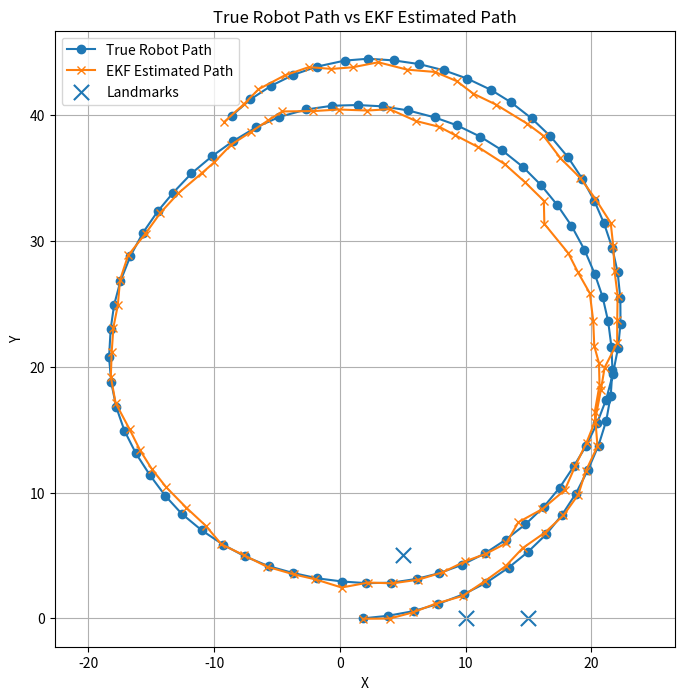
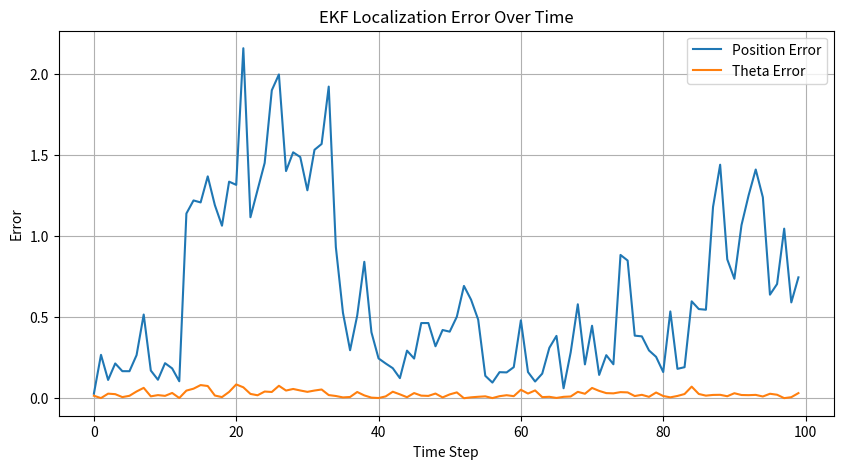

These figures' Python source, in order:
# 2D EKF Robot Localization
# State: [x, y, theta]
# Sensor: range + bearing to known landmarks

import random
import numpy as np
import matplotlib.pyplot as plt


class Robot:
    def __init__(self, x, y, theta):
        self.x = x
        self.y = y
        self.theta = theta

    def move_robot(self, v, omega, dt):
        v_noisy = v + random.gauss(0, 0.1)
        omega_noisy = omega + random.gauss(0, 0.02)

        self.x += v_noisy * np.cos(self.theta) * dt
        self.y += v_noisy * np.sin(self.theta) * dt
        self.theta += omega_noisy * dt


class EKFLocalizer:
    def __init__(self):
        self.mu = np.array([[0.0], [0.0], [0.0]])
        self.Sigma = np.eye(3) * 0.5

    def predict(self, v, omega, dt):
        x = self.mu[0, 0]
        y = self.mu[1, 0]
        theta = self.mu[2, 0]

        self.mu[0, 0] = x + v * np.cos(theta) * dt
        self.mu[1, 0] = y + v * np.sin(theta) * dt
        self.mu[2, 0] = theta + omega * dt

        F = np.array([
            [1, 0, -v * np.sin(theta) * dt],
            [0, 1,  v * np.cos(theta) * dt],
            [0, 0, 1]
        ])

        Q = np.array([
            [0.1, 0, 0],
            [0, 0.1, 0],
            [0, 0, 0.01]
        ])

        self.Sigma = F @ self.Sigma @ F.T + Q

    def update(self, measurement, landmark):
        lx, ly = landmark

        mu_x = self.mu[0, 0]
        mu_y = self.mu[1, 0]
        mu_theta = self.mu[2, 0]

        dx = lx - mu_x
        dy = ly - mu_y

        q = dx**2 + dy**2
        predicted_range = np.sqrt(q)

        if predicted_range < 1e-6:
            return

        predicted_bearing = np.arctan2(dy, dx) - mu_theta

        predicted_measurement = np.array([
            [predicted_range],
            [predicted_bearing]
        ])

        y = measurement - predicted_measurement

        # normalize bearing innovation
        y[1, 0] = np.arctan2(np.sin(y[1, 0]), np.cos(y[1, 0]))

        H = np.array([
            [-dx / predicted_range, -dy / predicted_range, 0],
            [dy / q, -dx / q, -1]
        ])

        R = np.array([
            [0.25, 0],
            [0, 0.05]
        ])

        S = H @ self.Sigma @ H.T + R
        K = self.Sigma @ H.T @ np.linalg.inv(S)

        self.mu = self.mu + K @ y

        I = np.eye(3)
        self.Sigma = (I - K @ H) @ self.Sigma


if __name__== "__main__":
    # Simulation setup

    robot = Robot(0, 0, 0)
    ekf = EKFLocalizer()

    landmarks = [
        (5, 5),
        (10, 0),
        (15, 0)
    ]

    v = 2.0
    omega = 0.1
    dt = 1.0
    num_steps = 100

    x_positions = []
    y_positions = []

    ekf_x_positions = []
    ekf_y_positions = []

    position_errors = []
    theta_errors = []


    # Simulation loop

    for step in range(num_steps):
        robot.move_robot(v, omega, dt)
        ekf.predict(v, omega, dt)

        x_positions.append(robot.x)
        y_positions.append(robot.y)

        for lx, ly in landmarks:
            dx_true = lx - robot.x
            dy_true = ly - robot.y

            true_range = np.sqrt(dx_true**2 + dy_true**2)
            true_bearing = np.arctan2(dy_true, dx_true) - robot.theta

            noisy_range = true_range + random.gauss(0, 0.5)
            noisy_bearing = true_bearing + random.gauss(0, 0.05)

            measurement = np.array([
                [noisy_range],
                [noisy_bearing]
            ])

            ekf.update(measurement, (lx, ly))

        ekf_x_positions.append(ekf.mu[0, 0])
        ekf_y_positions.append(ekf.mu[1, 0])

        position_error = np.sqrt(
            (robot.x - ekf.mu[0, 0])**2 +
            (robot.y - ekf.mu[1, 0])**2
        )

        theta_error = abs(robot.theta - ekf.mu[2, 0])
        theta_error = np.arctan2(np.sin(theta_error), np.cos(theta_error))
        theta_error = abs(theta_error)

        position_errors.append(position_error)
        theta_errors.append(theta_error)

        print(f"Step {step + 1}")
        print(f"True Pose: x={robot.x:.3f}, y={robot.y:.3f}, theta={robot.theta:.3f}")
        print(f"EKF Pose:  x={ekf.mu[0,0]:.3f}, y={ekf.mu[1,0]:.3f}, theta={ekf.mu[2,0]:.3f}")
        print(f"Position Error: {position_error:.3f}")
        print(f"Theta Error: {theta_error:.3f}")
        print()


    # Plot 1: trajectory

    plt.figure(figsize=(8, 8))

    plt.plot(
        x_positions,
        y_positions,
        marker="o",
        label="True Robot Path"
    )

    plt.plot(
        ekf_x_positions,
        ekf_y_positions,
        marker="x",
        label="EKF Estimated Path"
    )

    landmark_x = [p[0] for p in landmarks]
    landmark_y = [p[1] for p in landmarks]

    plt.scatter(
        landmark_x,
        landmark_y,
        marker="x",
        s=120,
        label="Landmarks"
    )

    plt.xlabel("X")
    plt.ylabel("Y")
    plt.title("True Robot Path vs EKF Estimated Path")
    plt.grid(True)
    plt.axis("equal")
    plt.legend()
    plt.show()


    # Plot 2: localization errors

    plt.figure(figsize=(10, 5))

    plt.plot(position_errors, label="Position Error")
    plt.plot(theta_errors, label="Theta Error")

    plt.xlabel("Time Step")
    plt.ylabel("Error")
    plt.title("EKF Localization Error Over Time")
    plt.grid(True)
    plt.legend()
    plt.show()
